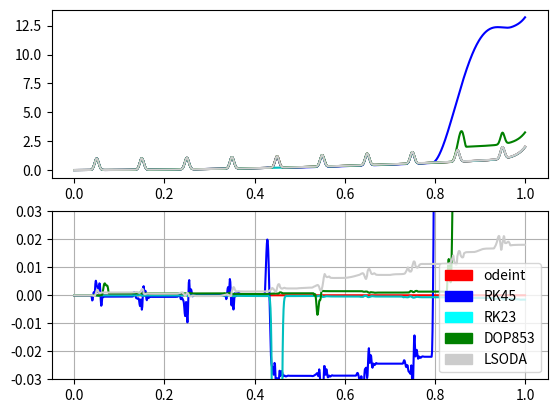

Python code for this plot:
# -*- coding: utf-8 -*-
"""
Created on Sun Nov 14 23:09:02 2021

[redacted]

Lorenz attractor using odeint and solve_ivp
Comparison of different integration functions

Contains: 
    lorenz_sys_odeint() - differential equation for odeint from odeint_solveivp_lorenz()
    lorenz_sys_solve_ivp() - differential equation for solve_ivp from odeint_solveivp_lorenz()
    odeint_solveivp_lorenz() - Comparison of odeint and solve_ivp using Lorenz attractor
    fun_odeint() - differential equation for odeint from compare_func
    fun_solve_ivp() - differential equation for solve_ivp from compare_func
    compare_func() - Comparison of odeint and solve_ivp using a somewhat stiff differential equation
"""


# ----------------------------------------------------------------------
# ----------------------------------------------------------------------


import numpy as np
from scipy.integrate import odeint
from scipy.integrate import solve_ivp
import matplotlib.pyplot as plt
import matplotlib.patches as mpatches
import mpl_toolkits.mplot3d.axes3d as p3


# ----------------------------------------------------------------------
# ----------------------------------------------------------------------


def lorenz_sys_odeint(y,t):
    ''' Differential equation for odeint from odeint_solveivp_lorenz() '''
    x1,y1,z1 = y
    return [sigma*(y1-x1), x1*(r-z1) - y1, x1*y1 - b*z1]


def lorenz_sys_solve_ivp(t,y):
    ''' Differential equation for solve_ivp from odeint_solveivp_lorenz() '''
    x1,y1,z1 = y
    return [sigma*(y1-x1), x1*(r-z1) - y1, x1*y1 - b*z1]


def odeint_solveivp_lorenz() -> None:
    '''
    Lorenz attractor solver
    Plots two 3D graphs: 
        blue - odeint
        orange - solve_ivp
    and one plot on ХУ-plane - difference between odeint and solve_ivp in time
    '''

    global a, b
    
    # Set t_span
    P1, P2, NUM_P = 0, 50, 10000
    t = np.linspace(P1, P2, NUM_P)
    
    # Set initial parameters
    r0 = [0, 1, 0]
    
    a = odeint(lorenz_sys_odeint, r0, t)
    b = solve_ivp(lorenz_sys_solve_ivp, [0, 50], r0, t_eval=t)
    
    # Set axis projections 
    ax_t, ay_t, az_t = a[:,0], a[:,1], a[:,2]
    bx_t, by_t, bz_t = b.y[0,:], b.y[1,:], b.y[2,:]
    
    fig = plt.figure()
    ax = fig.add_subplot(111, projection='3d')
    ax.set_xlabel('X')
    ax.set_ylabel('Y')
    ax.set_zlabel('Z')
    ax.plot(ax_t, ay_t, az_t)
    ax.plot(bx_t, by_t, bz_t)
    
    # Find difference in time 
    diff = []
    for i in range(NUM_P):
        r_a = np.sqrt(ax_t[i]**2 + ay_t[i]**2 + az_t[i]**2)
        r_b = np.sqrt(bx_t[i]**2 + by_t[i]**2 + bz_t[i]**2)
        diff.append(r_b - r_a)
     
    plt.plot(t, diff)
    plt.show()


# ----------------------------------------------------------------------
# ----------------------------------------------------------------------


def fun_odeint(y, t):
    '''Функция для метода odeint ниже'''
    return 2*t + 50 * t**49 + 500*np.pi*np.cos(10*np.pi*t)*np.sin(10*np.pi*t)**49


def fun_solve_ivp(t, y):
    '''Функция для метода solve_ivp ниже'''
    return 2*t + 50 * t**49 + 500*np.pi*np.cos(10*np.pi*t)*np.sin(10*np.pi*t)**49


def compare_func() -> None:
    '''
    Comparison of odeint and solve_ivp using a somewhat stiff differential equation 
    
    Solves ODE using odeint, RK45, RK23, LSODA 
    Plots correct solution and odeint, RK45, RK23, LSODA solutions
        and difference between them 
    '''

    global a, b, c
    
    P1, P2, NUM_P = 0, 1, 1000
    t = np.linspace(P1, P2, NUM_P)
    
    # Original func: x^50 + x^2 + sin(10*pi*x)^50
    orig_func = lambda x: x**50 + x**2  + np.sin(10*np.pi*x)**50
    
    r0 = [0]
    
    # Solves ODE using odeint, RK45, RK23, LSODA
    a = odeint(fun_odeint, r0, t)
    b_RK45 = solve_ivp(fun_solve_ivp, [P1, P2], r0, method='RK45', t_eval=t).y[0,:]
    b_RK23 = solve_ivp(fun_solve_ivp, [P1, P2], r0, method='RK23', t_eval=t).y[0,:]
    b_DOP853 = solve_ivp(fun_solve_ivp, [P1, P2], r0, method='DOP853', t_eval=t).y[0,:]
    # b_Radau = solve_ivp(fun_solve_ivp, [P1, P2], r0, method='Radau', t_eval=t).y[0,:]
    # b_BDF = solve_ivp(fun_solve_ivp, [P1, P2], r0, method='BDF', t_eval=t).y[0,:]
    b_LSODA = solve_ivp(fun_solve_ivp, [P1, P2], r0, method='LSODA', t_eval=t).y[0,:]
    c = list(map(orig_func, t))
    
    # Find difference
    diff_a = []
    diff_b_RK45 = []
    diff_b_DOP853 = []
    diff_b_RK23 = []
    # diff_b_Radau = []
    # diff_b_BDF = []
    diff_b_LSODA = []
    for i in range(NUM_P):
        diff_a.append(a[i] - c[i])
        diff_b_RK45.append(b_RK45[i] - c[i])
        diff_b_RK23.append(b_RK23[i] - c[i])
        diff_b_DOP853.append(b_DOP853[i] - c[i])
        # diff_b_Radau.append(b_Radau[i] - c[i])
        # diff_b_BDF.append(b_BDF[i] - c[i])
        diff_b_LSODA.append(b_LSODA[i] - c[i])
         
    red_p = mpatches.Patch(color='red', label='odeint')
    blue_p = mpatches.Patch(color='blue', label='RK45')
    cyan_p = mpatches.Patch(color='cyan', label='RK23')
    green_p = mpatches.Patch(color='green', label='DOP853')
    # magenta_p = mpatches.Patch(color='magenta', label='Radau')
    # yellow_p = mpatches.Patch(color='yellow', label='BDF')
    grey_p = mpatches.Patch(color='0.8', label='LSODA')
    handles1 = [red_p, blue_p, cyan_p, green_p, grey_p]
    
    plt.subplot(211)
    plt.plot(t, c, 'black')
    plt.plot(t, a, 'r')
    plt.plot(t, b_RK45, 'b')
    plt.plot(t, b_RK23, 'c')
    plt.plot(t, b_DOP853, 'g')
    # plt.plot(t, b_Radau, 'm')
    # plt.plot(t, b_BDF, 'y')
    plt.plot(t, b_LSODA, '0.8')
    
    plt.subplot(212)
    plt.plot(t, diff_a, 'r')
    plt.plot(t, diff_b_RK45, 'b')
    plt.plot(t, diff_b_RK23, 'c')
    plt.plot(t, diff_b_DOP853, 'g')
    # plt.plot(t, diff_b_Radau, 'm')
    # plt.plot(t, diff_b_BDF, 'g')
    plt.plot(t, diff_b_LSODA, '0.8')
    plt.legend(handles=handles1)
    plt.ylim(-0.03, 0.03)
    
    plt.grid()
    plt.show()


# ----------------------------------------------------------------------
# ----------------------------------------------------------------------


sigma = 10
b = 8/3
r = 30
# odeint_solveivp_lorenz()


compare_func()
plt.show()